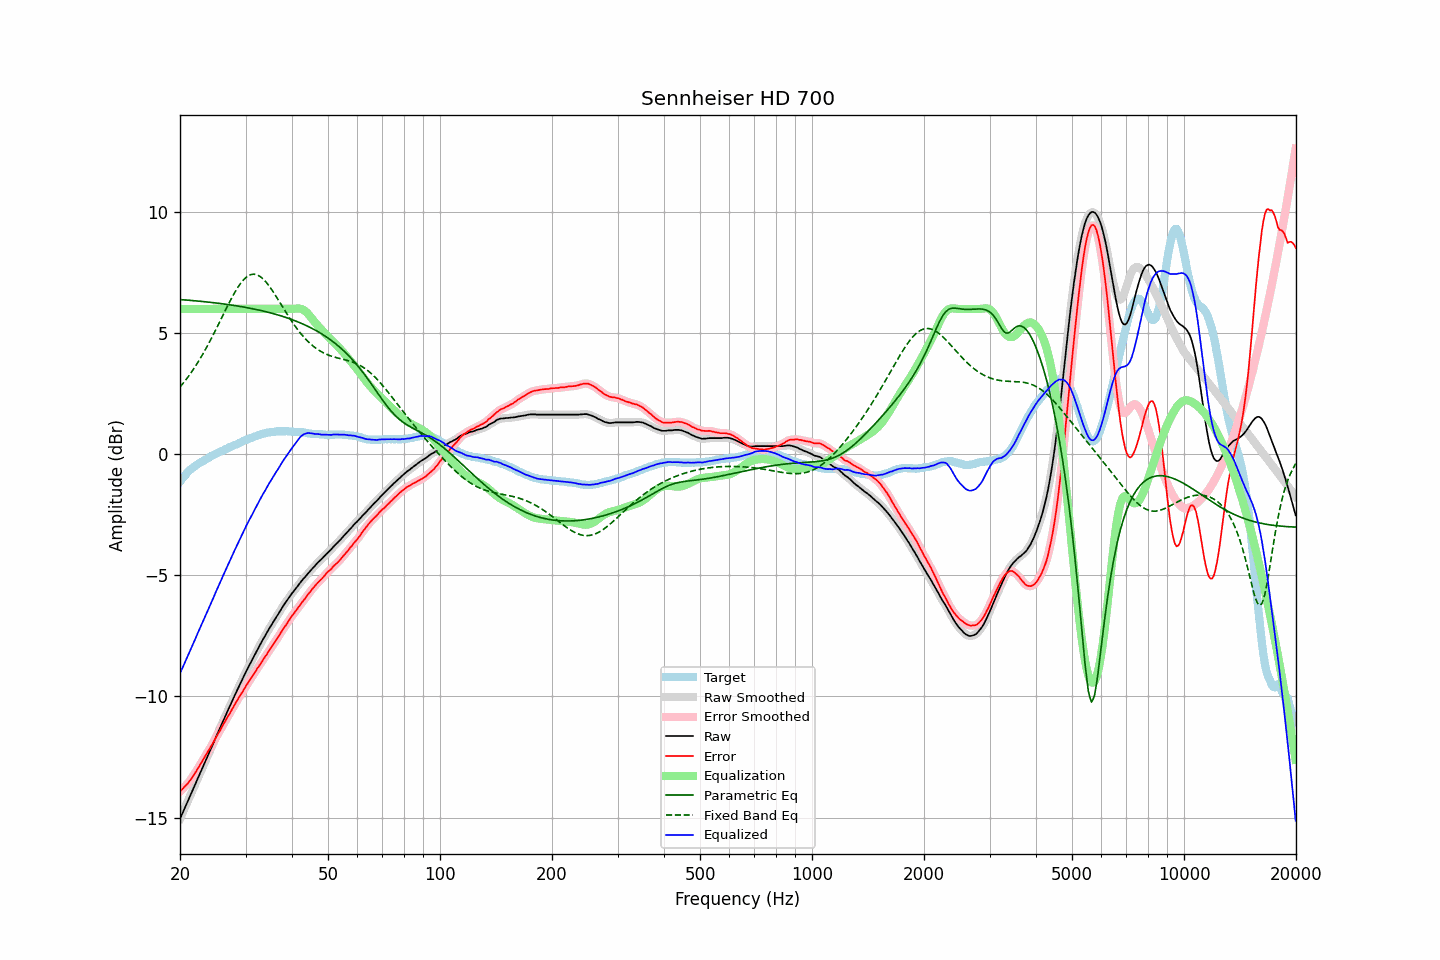

The file beside this chart, header and first rows:
frequency, raw, error, smoothed, error_smoothed, equalization, parametric_eq, fixed_band_eq, equalized_raw, equalized_smoothed, target
20.00, -15.05, -13.92, -15.05, -13.92, 6.00, 6.39, 2.77, -9.05, -9.05, -1.13
20.20, -14.90, -13.86, -14.90, -13.86, 6.00, 6.38, 2.85, -8.90, -8.90, -1.04
20.40, -14.75, -13.79, -14.75, -13.79, 6.00, 6.38, 2.93, -8.75, -8.75, -0.96
20.61, -14.61, -13.71, -14.60, -13.72, 6.00, 6.37, 3.02, -8.61, -8.60, -0.89
20.81, -14.45, -13.65, -14.45, -13.65, 6.00, 6.37, 3.10, -8.45, -8.45, -0.80
21.02, -14.30, -13.58, -14.30, -13.58, 6.00, 6.36, 3.19, -8.30, -8.30, -0.72
21.23, -14.15, -13.49, -14.15, -13.49, 6.00, 6.36, 3.28, -8.15, -8.15, -0.66
21.44, -14.00, -13.40, -14.00, -13.40, 6.00, 6.35, 3.38, -8.00, -8.00, -0.60
21.66, -13.86, -13.30, -13.85, -13.30, 6.00, 6.34, 3.47, -7.86, -7.85, -0.55
21.87, -13.70, -13.20, -13.70, -13.20, 6.00, 6.34, 3.57, -7.70, -7.70, -0.50
22.09, -13.55, -13.10, -13.55, -13.10, 6.00, 6.33, 3.67, -7.55, -7.55, -0.45
22.31, -13.39, -12.99, -13.40, -12.99, 6.00, 6.33, 3.78, -7.39, -7.40, -0.40
22.54, -13.25, -12.88, -13.24, -12.88, 6.00, 6.32, 3.89, -7.25, -7.24, -0.36
22.76, -13.09, -12.77, -13.09, -12.77, 6.00, 6.31, 4.00, -7.09, -7.09, -0.32
22.99, -12.94, -12.65, -12.94, -12.65, 6.00, 6.31, 4.11, -6.94, -6.94, -0.29
23.22, -12.79, -12.54, -12.79, -12.54, 6.00, 6.30, 4.23, -6.79, -6.79, -0.26
23.45, -12.64, -12.43, -12.64, -12.43, 6.00, 6.29, 4.34, -6.64, -6.64, -0.22
23.69, -12.50, -12.32, -12.49, -12.32, 6.00, 6.29, 4.47, -6.50, -6.49, -0.18
23.92, -12.34, -12.21, -12.34, -12.21, 6.00, 6.28, 4.59, -6.34, -6.34, -0.14
24.16, -12.19, -12.11, -12.19, -12.10, 6.00, 6.27, 4.72, -6.19, -6.19, -0.09
24.40, -12.04, -11.98, -12.04, -11.98, 6.00, 6.26, 4.84, -6.04, -6.04, -0.06
24.65, -11.90, -11.87, -11.89, -11.86, 6.00, 6.26, 4.97, -5.90, -5.89, -0.03
24.89, -11.73, -11.73, -11.74, -11.74, 6.00, 6.25, 5.10, -5.73, -5.74, 0.00
25.14, -11.58, -11.62, -11.58, -11.62, 6.00, 6.24, 5.24, -5.58, -5.58, 0.04
25.39, -11.43, -11.50, -11.43, -11.50, 6.00, 6.23, 5.37, -5.43, -5.43, 0.07
25.65, -11.28, -11.39, -11.28, -11.39, 6.00, 6.22, 5.51, -5.28, -5.28, 0.11
25.91, -11.14, -11.27, -11.14, -11.27, 6.00, 6.21, 5.64, -5.14, -5.14, 0.13
26.16, -10.99, -11.15, -10.99, -11.16, 6.00, 6.21, 5.78, -4.99, -4.99, 0.16
26.43, -10.85, -11.04, -10.84, -11.04, 6.00, 6.20, 5.91, -4.85, -4.84, 0.20
26.69, -10.69, -10.92, -10.70, -10.92, 6.00, 6.19, 6.05, -4.69, -4.70, 0.23
26.96, -10.55, -10.80, -10.55, -10.81, 6.00, 6.18, 6.18, -4.55, -4.55, 0.26
27.23, -10.41, -10.70, -10.40, -10.69, 6.00, 6.17, 6.31, -4.41, -4.40, 0.30
27.50, -10.25, -10.58, -10.26, -10.58, 6.00, 6.16, 6.43, -4.25, -4.26, 0.33
27.77, -10.11, -10.46, -10.11, -10.46, 6.00, 6.15, 6.56, -4.11, -4.11, 0.35
28.05, -9.96, -10.35, -9.97, -10.34, 6.00, 6.14, 6.68, -3.96, -3.97, 0.38
28.33, -9.82, -10.23, -9.82, -10.23, 6.00, 6.13, 6.79, -3.82, -3.82, 0.40
28.62, -9.69, -10.12, -9.68, -10.12, 6.00, 6.12, 6.89, -3.69, -3.68, 0.43
28.90, -9.54, -10.02, -9.54, -10.01, 6.00, 6.11, 6.99, -3.54, -3.54, 0.47
29.19, -9.40, -9.89, -9.40, -9.90, 6.00, 6.10, 7.08, -3.40, -3.40, 0.49
29.48, -9.26, -9.80, -9.26, -9.79, 6.00, 6.08, 7.16, -3.26, -3.26, 0.54
29.78, -9.13, -9.68, -9.12, -9.68, 6.00, 6.07, 7.24, -3.13, -3.12, 0.56
30.08, -8.99, -9.57, -8.99, -9.58, 6.00, 6.06, 7.29, -2.99, -2.99, 0.59
30.38, -8.86, -9.47, -8.86, -9.47, 6.00, 6.05, 7.35, -2.86, -2.86, 0.62
30.68, -8.72, -9.37, -8.73, -9.37, 6.00, 6.04, 7.38, -2.72, -2.73, 0.65
30.99, -8.61, -9.27, -8.60, -9.27, 6.00, 6.02, 7.41, -2.61, -2.60, 0.66
31.30, -8.48, -9.17, -8.48, -9.17, 6.00, 6.01, 7.43, -2.48, -2.48, 0.69
31.61, -8.34, -9.07, -8.35, -9.07, 6.00, 6.00, 7.43, -2.34, -2.35, 0.72
31.93, -8.23, -8.97, -8.22, -8.96, 6.00, 5.98, 7.42, -2.23, -2.22, 0.74
32.24, -8.09, -8.85, -8.10, -8.86, 6.00, 5.97, 7.40, -2.09, -2.10, 0.76
32.57, -7.97, -8.76, -7.97, -8.76, 6.00, 5.95, 7.37, -1.97, -1.97, 0.79
32.89, -7.84, -8.66, -7.84, -8.66, 6.00, 5.94, 7.33, -1.84, -1.84, 0.82
33.22, -7.72, -8.56, -7.72, -8.56, 6.00, 5.92, 7.28, -1.72, -1.72, 0.84
33.55, -7.60, -8.46, -7.61, -8.46, 6.00, 5.91, 7.22, -1.60, -1.61, 0.85
33.89, -7.49, -8.36, -7.49, -8.36, 6.00, 5.89, 7.15, -1.49, -1.49, 0.86
34.23, -7.37, -8.26, -7.37, -8.26, 6.00, 5.88, 7.07, -1.37, -1.37, 0.89
34.57, -7.25, -8.15, -7.26, -8.16, 6.00, 5.86, 6.99, -1.25, -1.26, 0.90
34.92, -7.14, -8.05, -7.14, -8.05, 6.00, 5.84, 6.90, -1.14, -1.14, 0.91
35.27, -7.04, -7.96, -7.03, -7.95, 6.00, 5.82, 6.80, -1.04, -1.03, 0.92
35.62, -6.92, -7.85, -6.93, -7.85, 6.00, 5.81, 6.70, -0.92, -0.93, 0.92
35.97, -6.82, -7.75, -6.82, -7.76, 6.00, 5.79, 6.60, -0.82, -0.82, 0.93
... 635 more rows
